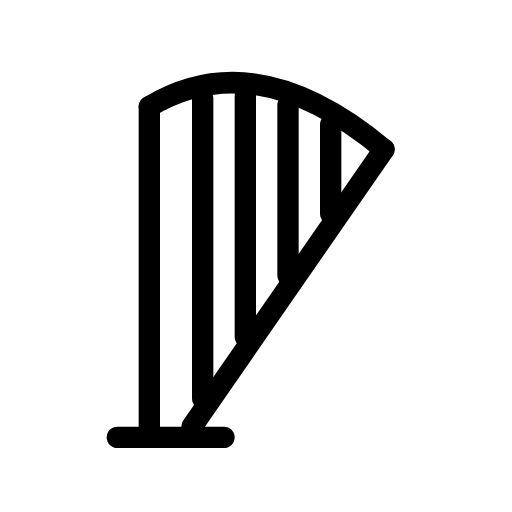
t = 0.00 s
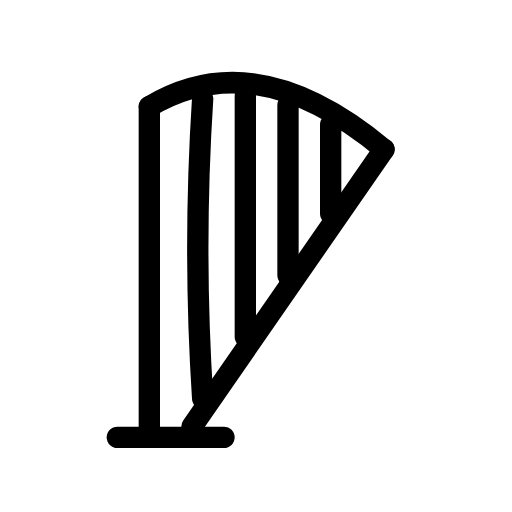
t = 0.53 s
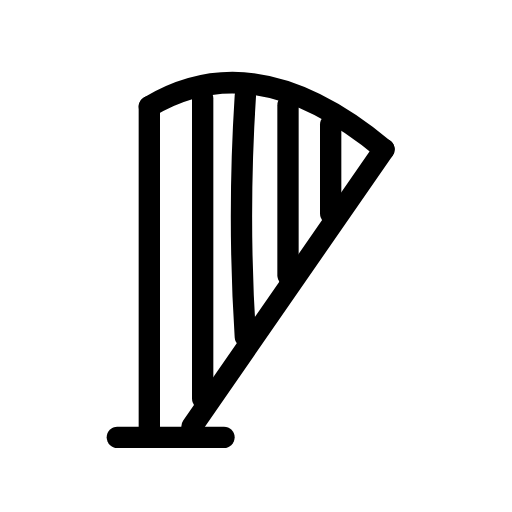
t = 1.07 s
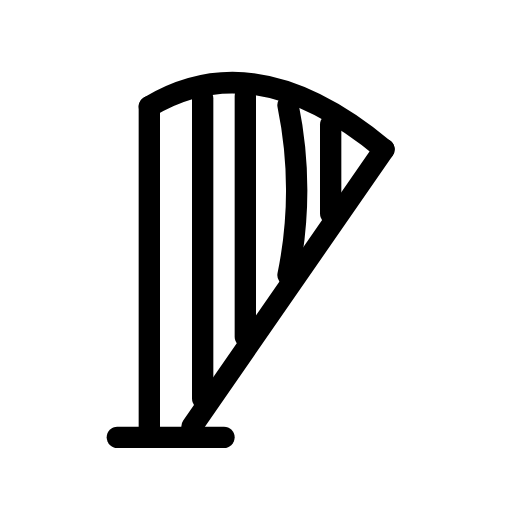
t = 1.60 s
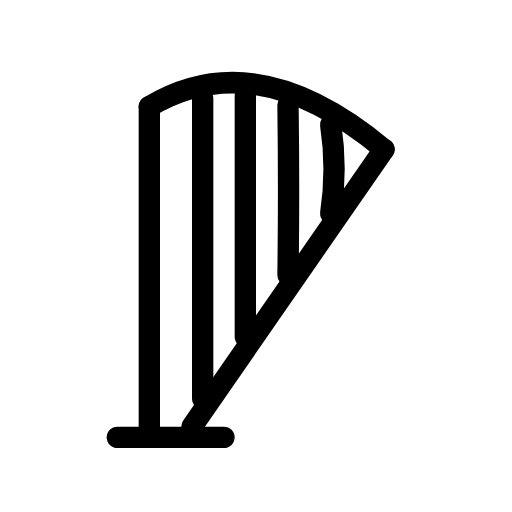
t = 2.13 s
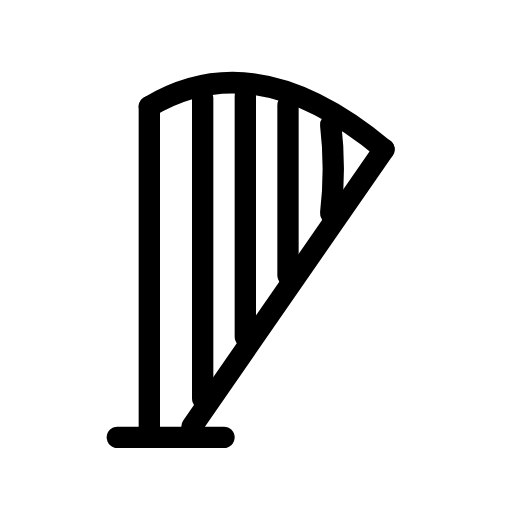
t = 2.67 s

The animated SVG that drew these frames (rendered in a browser with its animation timeline set to each time). Animation: 4 SMIL elements (animate=4); one cycle of 3.20 s, repeats indefinitely.

<svg xmlns="http://www.w3.org/2000/svg" width="24" height="24" viewBox="0 0 24 24" fill="none" stroke="currentColor"
     stroke-width="1" stroke-linecap="round" stroke-linejoin="round"
     class="icon icon-streetlight icons-streetlight-animated icon-streetlight-harp">
    <path stroke="none" d="M0 0h24v24H0z" fill="none"/>
    <path d="M7 20v-15"/>
    <path d="M7 5q5 -3 11 2"/>
    <path d="M18 7l-9 13"/>
    <path d="M5.5 20.5h5"/>
    <path d="M9.5 4.61q0 7.034 0 14.068">
        <animate attributeName="d" values="M9.5 4.61q0 7.034 0 14.068;M9.5 4.61q0 7.034 0 14.068;M9.5 4.61q0.9 7.034 0 14.068;M9.5 4.61q-0.6 7.034 0 14.068;M9.5 4.61q0.3 7.034 0 14.068;M9.5 4.61q0 7.034 0 14.068;M9.5 4.61q0 7.034 0 14.068" keyTimes="0;0.05;0.09;0.15;0.21;0.29;1" dur="3.2s" repeatCount="indefinite" calcMode="spline" keySplines="0.42 0 0.58 1;0.42 0 0.58 1;0.42 0 0.58 1;0.42 0 0.58 1;0.42 0 0.58 1;0.42 0 0.58 1"/>
    </path>
    <path d="M11.5 4.501q0 5.644 0 11.288">
        <animate attributeName="d" values="M11.5 4.501q0 5.644 0 11.288;M11.5 4.501q0 5.644 0 11.288;M11.5 4.501q0.9 5.644 0 11.288;M11.5 4.501q-0.6 5.644 0 11.288;M11.5 4.501q0.3 5.644 0 11.288;M11.5 4.501q0 5.644 0 11.288;M11.5 4.501q0 5.644 0 11.288" keyTimes="0;0.25;0.29;0.35;0.41;0.49;1" dur="3.2s" repeatCount="indefinite" calcMode="spline" keySplines="0.42 0 0.58 1;0.42 0 0.58 1;0.42 0 0.58 1;0.42 0 0.58 1;0.42 0 0.58 1;0.42 0 0.58 1"/>
    </path>
    <path d="M13.5 4.928q0 3.986 0 7.972">
        <animate attributeName="d" values="M13.5 4.928q0 3.986 0 7.972;M13.5 4.928q0 3.986 0 7.972;M13.5 4.928q0.9 3.986 0 7.972;M13.5 4.928q-0.6 3.986 0 7.972;M13.5 4.928q0.3 3.986 0 7.972;M13.5 4.928q0 3.986 0 7.972;M13.5 4.928q0 3.986 0 7.972" keyTimes="0;0.45;0.49;0.55;0.61;0.69;1" dur="3.2s" repeatCount="indefinite" calcMode="spline" keySplines="0.42 0 0.58 1;0.42 0 0.58 1;0.42 0 0.58 1;0.42 0 0.58 1;0.42 0 0.58 1;0.42 0 0.58 1"/>
    </path>
    <path d="M15.5 5.84q0 2.086 0 4.172">
        <animate attributeName="d" values="M15.5 5.84q0 2.086 0 4.172;M15.5 5.84q0 2.086 0 4.172;M15.5 5.84q0.9 2.086 0 4.172;M15.5 5.84q-0.6 2.086 0 4.172;M15.5 5.84q0.3 2.086 0 4.172;M15.5 5.84q0 2.086 0 4.172;M15.5 5.84q0 2.086 0 4.172" keyTimes="0;0.65;0.69;0.75;0.81;0.89;1" dur="3.2s" repeatCount="indefinite" calcMode="spline" keySplines="0.42 0 0.58 1;0.42 0 0.58 1;0.42 0 0.58 1;0.42 0 0.58 1;0.42 0 0.58 1;0.42 0 0.58 1"/>
    </path>
</svg>
